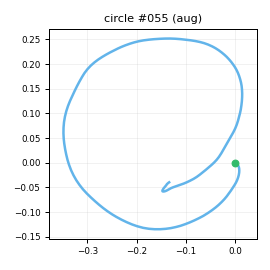

Data behind this chart, as committed beside it:
t_s, ax, ay, az, gx, gy, gz, seq
0.00000, -0.7198, -0.2178, 0.1107, 15.48, 11.26, -2.606, 0
0.01000, -0.7067, -0.2109, 0.114, 16.01, 12.27, -5.302, 1
0.02000, -0.6863, -0.1807, 0.1203, 15.24, 14.51, -7.035, 2
0.03000, -0.6527, -0.1666, 0.1155, 12.98, 15.29, -5.585, 3
0.04000, -0.6066, -0.1318, 0.1281, 11.5, 18.2, -5.483, 4
0.05000, -0.5805, -0.09446, 0.1473, 8.707, 22.18, -4.782, 5
0.06000, -0.5681, -0.04122, 0.125, 5.208, 28.11, -2.309, 6
0.07100, -0.5997, -0.02859, 0.09587, 1.577, 33.28, -2.283, 7
0.08000, -0.6388, 0.01532, 0.06993, -2.289, 38.32, -0.06816, 8
0.09000, -0.6825, 0.02413, 0.04559, -7, 42.38, 1.812, 9
0.1, -0.742, 0.02137, -0.01469, -12.18, 45.35, 3.76, 10
0.11, -0.7634, 0.04092, -0.02922, -17.03, 46.57, 5.729, 11
0.12, -0.7624, 0.07637, -0.04727, -22.46, 47.33, 8.81, 12
0.13, -0.8003, 0.1162, -0.06767, -28.05, 48.11, 13.6, 13
0.14, -0.8304, 0.1779, -0.06781, -31.34, 48.89, 13.28, 14
0.15, -0.8734, 0.2055, -0.09771, -33.78, 50.29, 8.147, 15
0.16, -0.8946, 0.2324, -0.1015, -35.71, 50.68, 1.805, 16
0.17, -0.8963, 0.2391, -0.1201, -38.69, 51.52, -3.445, 17
0.18, -0.9121, 0.2531, -0.1005, -42.21, 50.39, -8.422, 18
0.19, -0.9316, 0.2644, -0.1073, -47.23, 50.17, -12.8, 19
0.201, -0.9541, 0.2422, -0.1066, -52.97, 50.71, -15.42, 20
0.21, -0.9935, 0.2104, -0.1321, -58.93, 50.4, -17.33, 21
0.22, -1.026, 0.1356, -0.1645, -66.41, 50.43, -17.91, 22
0.23, -1.087, 0.08258, -0.1733, -72.76, 50.47, -16.58, 23
0.241, -1.127, 0.01546, -0.1996, -79.12, 49.33, -12.09, 24
0.25, -1.254, -0.1255, -0.2404, -85.6, 45.41, -4.282, 25
0.26, -1.298, -0.1405, -0.2351, -86.05, 41.49, -1.565, 26
0.27, -1.33, -0.1228, -0.226, -85.51, 37.54, 0.5513, 27
0.28, -1.342, -0.05532, -0.2371, -84.14, 32.66, 2.91, 28
0.29, -1.376, 0.00755, -0.2287, -85.66, 29.57, 2.376, 29
0.3, -1.424, 0.08409, -0.2511, -86.68, 22.98, -1.13, 30
0.31, -1.464, 0.1154, -0.2325, -90.01, 19.06, -8.221, 31
0.32, -1.503, 0.09198, -0.2676, -93.37, 12.83, -18.41, 32
0.33, -1.507, 0.00128, -0.2812, -98.77, 7.075, -28.67, 33
0.34, -1.527, -0.1518, -0.3205, -102.8, 0.04897, -38.91, 34
0.35, -1.553, -0.2956, -0.3551, -105.2, -7.952, -43.64, 35
0.36, -1.536, -0.4205, -0.35, -104.6, -17.13, -45.54, 36
0.371, -1.491, -0.4668, -0.3106, -103.2, -27.99, -43.11, 37
0.38, -1.436, -0.5092, -0.2737, -101, -35.66, -41.56, 38
0.39, -1.412, -0.5454, -0.2491, -97.09, -41.09, -41.58, 39
0.4, -1.358, -0.5663, -0.2414, -92.28, -44.31, -43.85, 40
0.411, -1.353, -0.5973, -0.2472, -87.94, -47.55, -44.17, 41
0.42, -1.325, -0.5588, -0.2684, -84.92, -51.22, -42.98, 42
0.43, -1.315, -0.5097, -0.267, -80.91, -54.12, -42.96, 43
0.44, -1.325, -0.5049, -0.2679, -79.1, -58.32, -42.03, 44
0.45, -1.302, -0.5048, -0.2985, -76.49, -61.62, -43.29, 45
0.46, -1.287, -0.5113, -0.2907, -74.95, -65.05, -45.09, 46
0.47, -1.292, -0.5776, -0.3046, -74.79, -68.58, -45.95, 47
0.48, -1.277, -0.6316, -0.333, -73.88, -71.32, -46.76, 48
0.49, -1.227, -0.6892, -0.3175, -70.84, -76.92, -44.17, 49
0.5, -1.208, -0.7284, -0.3247, -64.3, -81.48, -44.44, 50
0.51, -1.158, -0.6974, -0.2954, -57.66, -84.8, -45.33, 51
0.52, -1.13, -0.6906, -0.2635, -51.06, -89.98, -46.53, 52
0.53, -1.082, -0.6739, -0.2537, -44.21, -92.88, -51.81, 53
0.541, -1.05, -0.6496, -0.2253, -35.66, -94.39, -59.36, 54
0.55, -0.992, -0.6498, -0.1956, -29.35, -96.07, -68.88, 55
0.56, -0.9408, -0.6832, -0.1725, -23.54, -96.68, -75.86, 56
0.57, -0.9382, -0.7632, -0.1747, -19.52, -96.19, -80.14, 57
0.581, -0.9679, -0.8239, -0.2129, -14.99, -95.15, -79.77, 58
0.59, -0.9491, -0.8968, -0.2115, -10.49, -96.96, -73.44, 59
... 123 more rows
